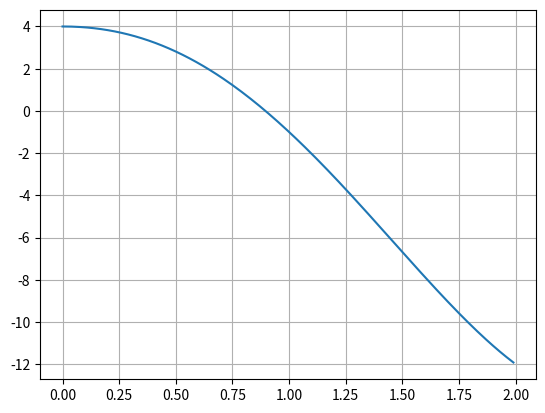

Source code (Python):
import numpy as np
from matplotlib import pyplot as plt


def fx(t):
    return np.power(t, 4)-2*np.power(t, 3)-4*np.power(t, 2)+4


def biseccion(a, b, cota):
    error = 1
    i = 0
    listar = [1, 20]
    if fx(a)*fx(b) < 0:
        while error > cota:
            xr = (a+b)/2
            fxr = fx(xr)
            fxa = fx(a)
            if fxr * fxa < 0:
                b = xr
            elif fxr * fxa > 0:
                a = xr
            else:
                break
            listar.append(xr)
            xractual = xr
            if(len(listar) >= 2):
                xranterior = listar[-2]
                error = np.abs((xractual-xranterior)/xractual)
            else:
                error = 1
            i += 1
    else:
        print("No hay solucióón esa region")
    return listar


raices = biseccion(0, 2, 0.001)
# raices = biseccion(-2, -1, 0.001) No hay solución
print(raices)
print("La raiz es: ", raices[-1])

vectorx = np.arange(0, 2, 0.01)
plt.plot(vectorx, fx(vectorx))
plt.grid("X")
plt.grid("Y")
plt.show()
